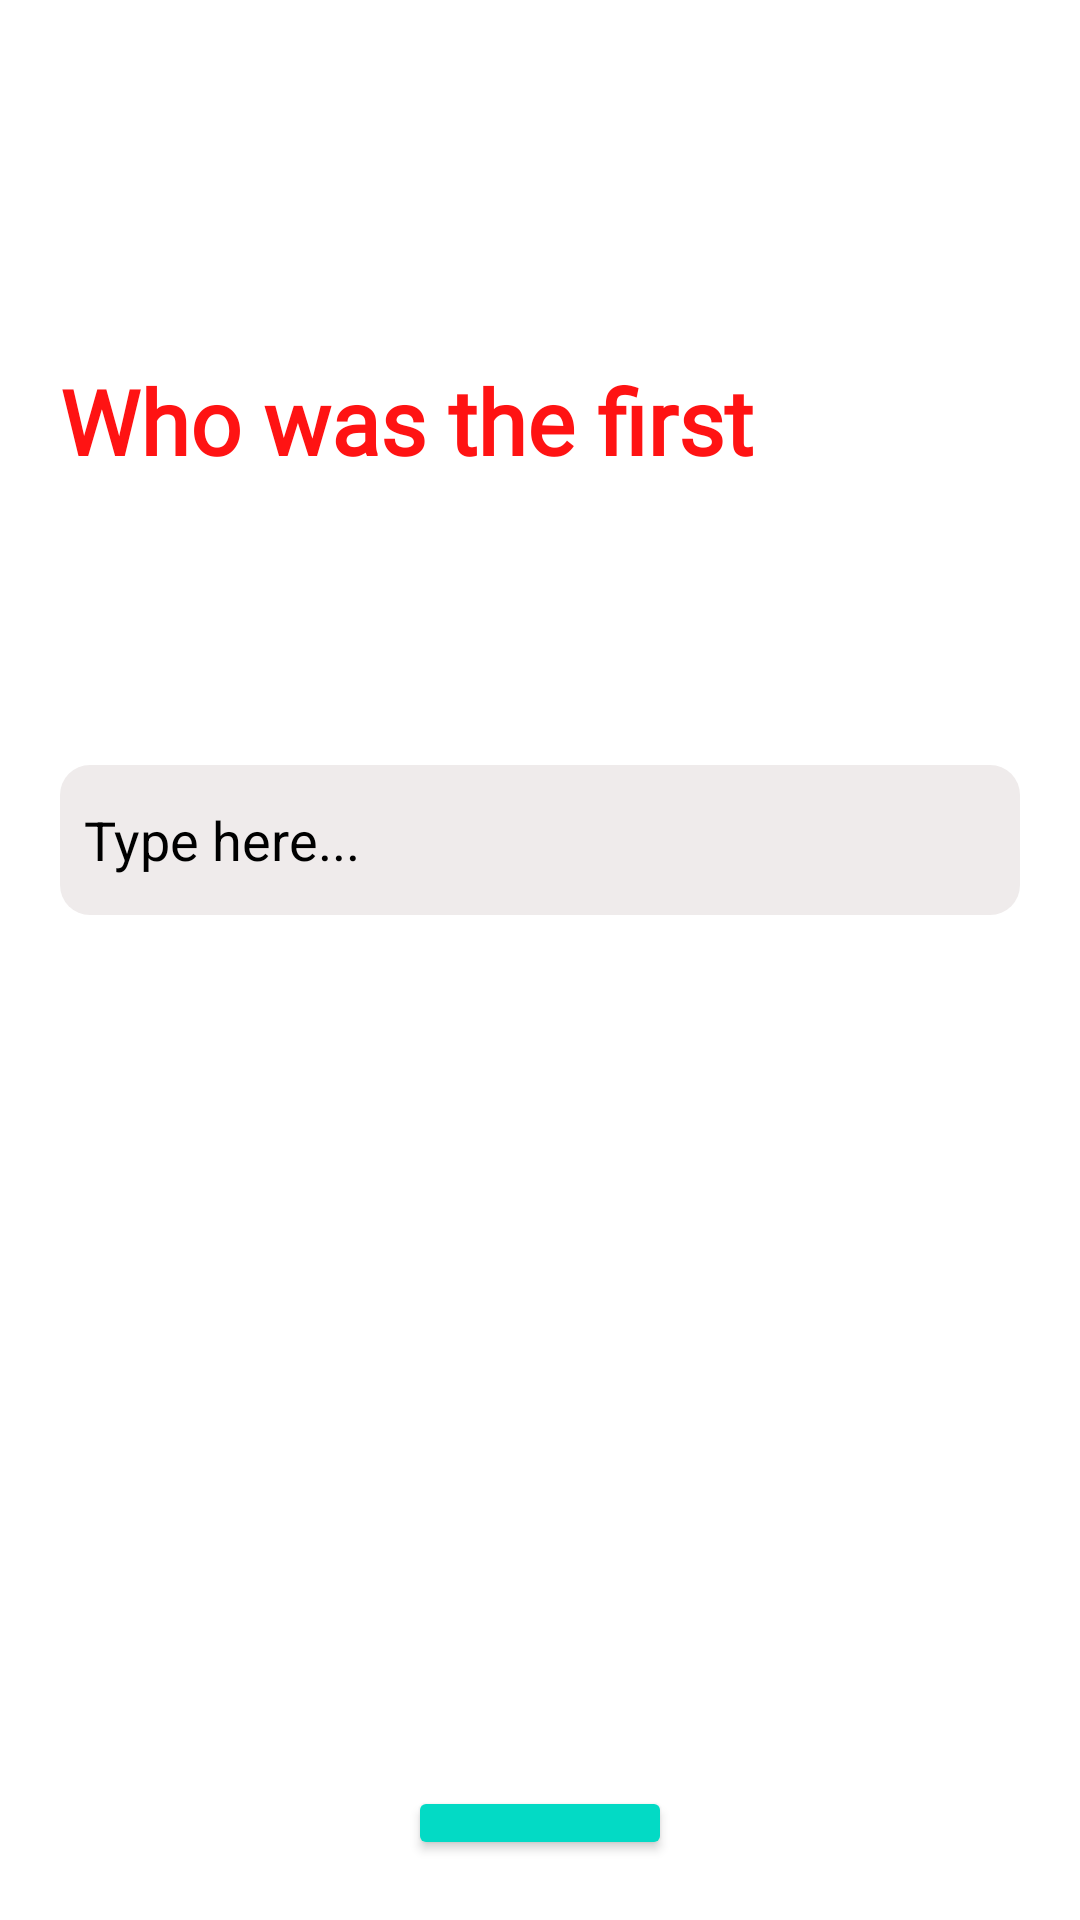

Write the Android layout XML for this screen, with the resource values it uses.
<!-- AndroidManifest.xml: application theme Theme.TypeIT -->
<!-- res/layout/activity_test.xml -->
<?xml version="1.0" encoding="utf-8"?>
<RelativeLayout xmlns:android="http://schemas.android.com/apk/res/android"
    xmlns:app="http://schemas.android.com/apk/res-auto"
    xmlns:tools="http://schemas.android.com/tools"
    android:layout_width="match_parent"
    android:layout_height="match_parent"
    android:padding="20dp"
    tools:context=".TestActivity">


    <TextView
        android:id="@+id/DisplayedWords"
        android:layout_width="wrap_content"
        android:layout_height="35dp"
        android:layout_centerHorizontal="true"
        android:layout_marginTop="100dp"
        android:fontFamily="@font/choco"
        android:text="Who was the first person to ride a bike"
        android:textColor="#FF1313"
        android:textSize="30sp"
        android:textStyle="bold" />

    <EditText
        android:id="@+id/EnteredWords"
        android:layout_width="match_parent"
        android:layout_height="50dp"
        android:ems="10"
        android:layout_below="@+id/DisplayedWords"
        android:layout_marginTop="100dp"
        android:inputType="textPersonName"
        android:hint="Type here..."
        android:textColorHint="@color/black"
        android:padding="8dp"
        android:background="@drawable/input_box" />

    <TextView
        android:id="@+id/GameResult"
        android:layout_width="match_parent"
        android:layout_height="wrap_content"
        android:layout_below="@id/EnteredWords"
        android:textColor="@color/purple_700"
        android:textStyle="italic"
        android:textSize="15sp"
        android:layout_marginTop="20dp" />

    <Button
        android:id="@+id/button"
        android:layout_width="wrap_content"
        android:layout_height="wrap_content"
        android:layout_below="@id/GameResult"
        android:layout_centerHorizontal="true"
        android:layout_marginTop="250dp"
        android:textSize="20sp"
        android:backgroundTint="@color/teal_200"
        android:text="RESET" />
</RelativeLayout>
<!-- resources referenced by this layout -->
<resources>
  <!-- drawable input_box (drawable) -->
  <?xml version="1.0" encoding="utf-8"?>
  <shape
      xmlns:android="http://schemas.android.com/apk/res/android"
      android:shape="rectangle">
  
      <solid android:color="#EFEBEB"/>
      <stroke android:width="0dp" android:color="@color/black"/>
      <corners
          android:bottomLeftRadius="10dp"
          android:bottomRightRadius="10dp"
          android:topLeftRadius="10dp"
          android:topRightRadius="10dp" />
  
  </shape>
  <style name="Theme.TypeIT" parent="Theme.MaterialComponents.DayNight.DarkActionBar">
          
          <item name="colorPrimary">@color/purple_500</item>
          <item name="colorPrimaryVariant">@color/purple_700</item>
          <item name="colorOnPrimary">@color/white</item>
          
          <item name="colorSecondary">@color/teal_200</item>
          <item name="colorSecondaryVariant">@color/teal_700</item>
          <item name="colorOnSecondary">@color/black</item>
          
          <item name="android:statusBarColor" tools:targetApi="21">?attr/colorPrimaryVariant</item>
          
      </style>
  <!-- not gathered from this repository: default colours our renderer supplied (Android Studio template values) -->
  <color name="purple_500">#FF6200EE</color>
  <color name="purple_700">#FF3700B3</color>
  <color name="teal_200">#FF03DAC5</color>
  <color name="teal_700">#FF018786</color>
  <color name="black">#FF000000</color>
  <color name="white">#FFFFFFFF</color>
</resources>
